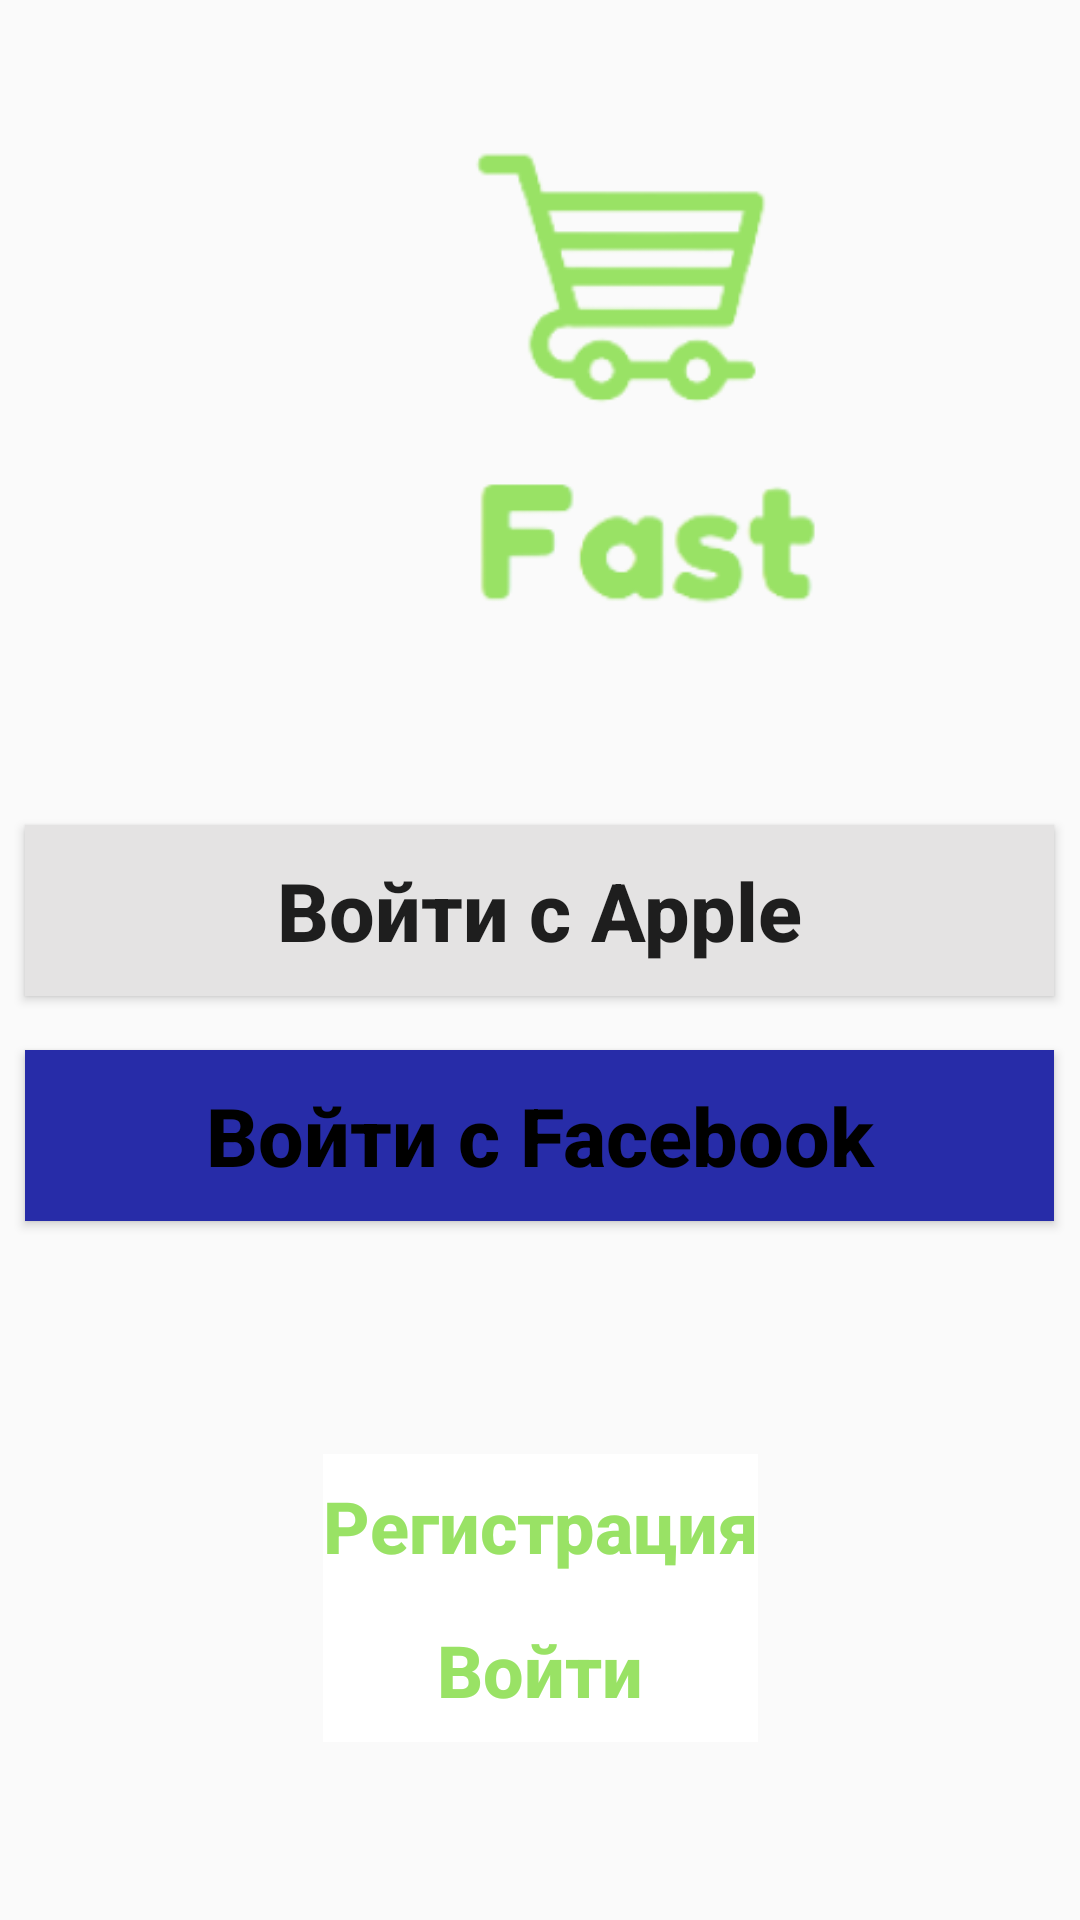

Android layout source for this screen:
<!-- AndroidManifest.xml: application theme Theme.77777 -->
<!-- res/layout/activity_two.xml -->
<?xml version="1.0" encoding="utf-8"?>
<androidx.constraintlayout.widget.ConstraintLayout xmlns:android="http://schemas.android.com/apk/res/android"
    xmlns:app="http://schemas.android.com/apk/res-auto"
    xmlns:tools="http://schemas.android.com/tools"
    android:layout_width="match_parent"
    android:layout_height="match_parent"
    tools:context=".TwoActivity">

    <LinearLayout
        android:id="@+id/linearLayout"
        android:layout_width="wrap_content"
        android:layout_height="wrap_content"
        android:orientation="vertical"
        android:gravity="center"
        app:layout_constraintBottom_toBottomOf="parent"
        app:layout_constraintEnd_toEndOf="parent"
        app:layout_constraintStart_toStartOf="parent"
        app:layout_constraintTop_toTopOf="parent">

        <Button
            android:id="@+id/button"
            android:layout_width="343dp"
            android:layout_height="57dp"
            android:background="#E4E3E3"
            style="@style/text_view_style"
            android:layout_marginTop="60dp"
            android:text="@string/apple"
            android:textAllCaps="false"
            android:textSize="27sp"
            app:layout_constraintBottom_toTopOf="@+id/button1"
            app:layout_constraintEnd_toEndOf="parent"
            app:layout_constraintStart_toStartOf="parent"
            app:layout_constraintTop_toTopOf="parent" />

        <Button
            android:id="@+id/button1"
            android:layout_width="343dp"
            android:layout_height="57dp"
            android:layout_margin="18dp"
            style="@style/text_view_style"
            android:background="#272CA8"
            android:text="@string/facebook"
            android:textAllCaps="false"
            android:textColor="#000000"
            android:textSize="27sp"
            app:layout_constraintBottom_toBottomOf="parent"
            app:layout_constraintEnd_toEndOf="parent"
            app:layout_constraintStart_toStartOf="parent" />
    </LinearLayout>


    <LinearLayout

        android:layout_width="wrap_content"
        android:layout_height="wrap_content"
        android:orientation="vertical"
        app:layout_constraintBottom_toBottomOf="parent"
        app:layout_constraintEnd_toEndOf="parent"
        app:layout_constraintStart_toStartOf="parent"
        app:layout_constraintTop_toBottomOf="@+id/linearLayout">

        <Button
            android:id="@+id/button4"
            android:layout_width="match_parent"
            android:layout_height="wrap_content"
            android:gravity="center"
            android:background="@color/white"
            android:text="@string/regist"
            style="@style/text_view_style2"/>

        <Button
            android:id="@+id/button2"
            android:layout_width="match_parent"
            android:layout_height="wrap_content"
            android:background="@color/white"
            style="@style/text_view_style2"
            android:text="@string/vooiti"/>


    </LinearLayout>


    <LinearLayout
        android:layout_width="match_parent"
        android:layout_height="match_parent"
        app:layout_constraintEnd_toEndOf="parent"
        app:layout_constraintStart_toStartOf="parent"
        app:layout_constraintTop_toTopOf="parent">

        <ImageView
            android:id="@+id/imageView"
            android:layout_marginStart="20dp"
            android:layout_width="391dp"
            android:layout_height="331dp"
            app:srcCompat="@drawable/___123__removebg_preview__1__1" />


    </LinearLayout>


</androidx.constraintlayout.widget.ConstraintLayout>
<!-- resources referenced by this layout -->
<resources>
  <color name="white">#FFFFFFFF</color>
  <!-- drawable ___123__removebg_preview__1__1: png bitmap (drawable, 14709 bytes) -->
  <string name="apple">Войти с Apple</string>
  <string name="facebook">Войти с Facebook</string>
  <string name="regist">Регистрация</string>
  <string name="vooiti">Войти</string>
  <style name="text_view_style">
          <item name="android:textStyle">bold</item>
      </style>
  <style name="text_view_style2">
          <item name="textAllCaps">false</item>
          <item name="android:gravity">center</item>
          <item name="android:textColor">@color/green</item>
          <item name="android:textSize">24sp</item>
          <item name="android:textStyle">bold</item>
      </style>
  <style name="Theme.77777" parent="Theme.AppCompat.DayNight.DarkActionBar">
          
          <item name="colorPrimary">@color/purple_500</item>
          <item name="colorPrimaryVariant">@color/purple_700</item>
          <item name="colorOnPrimary">@color/white</item>
          
          <item name="colorSecondary">@color/teal_200</item>
          <item name="colorSecondaryVariant">@color/teal_700</item>
          <item name="colorOnSecondary">@color/black</item>
          
          <item name="android:statusBarColor" tools:targetApi="l">?attr/colorPrimaryVariant</item>
          
      </style>
  <color name="green">#99E265</color>
  <color name="purple_500">#FF6200EE</color>
  <color name="purple_700">#FF3700B3</color>
  <color name="teal_200">#FF03DAC5</color>
  <color name="teal_700">#FF018786</color>
  <color name="black">#FF000000</color>
</resources>
